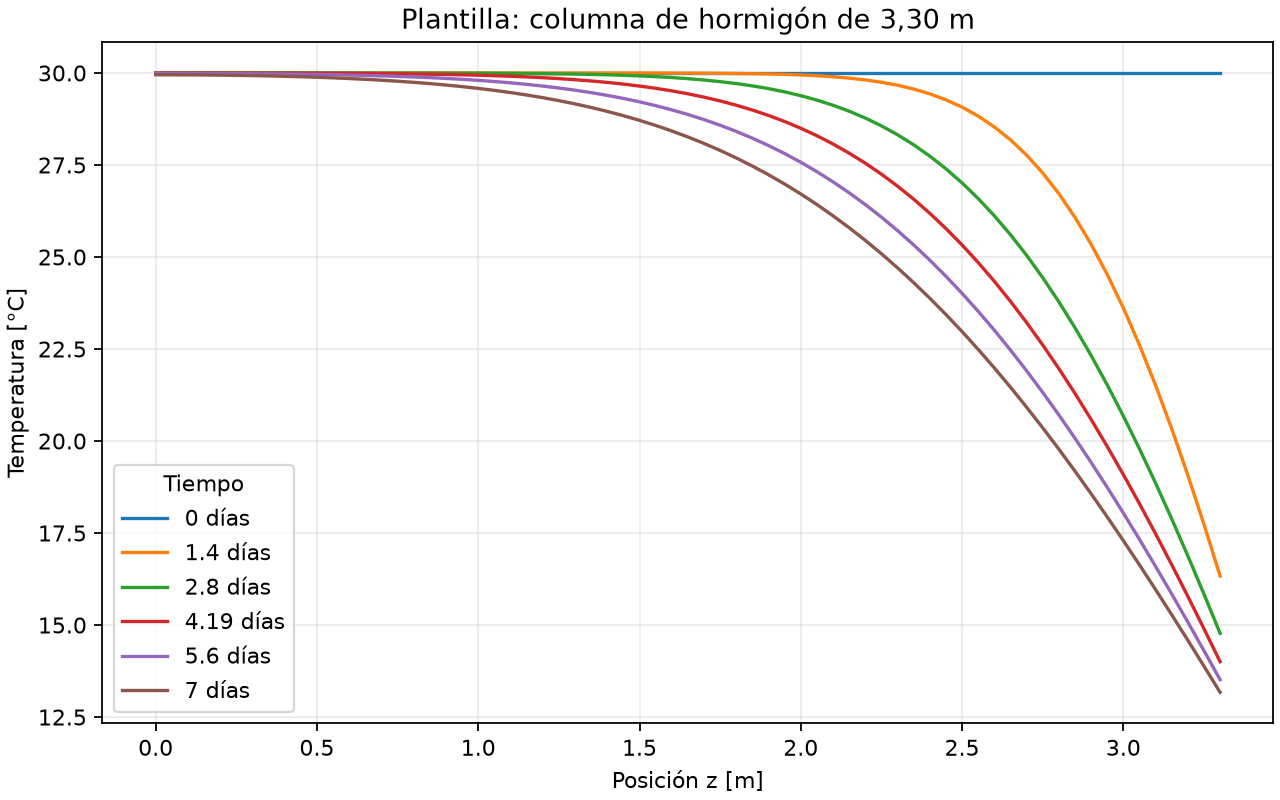

The file beside this chart, header and first rows:
time_s, z_m, temperature_c
0.0, 0.0, 30.0
0.0, 0.05, 30.0
0.0, 0.1, 30.0
0.0, 0.15, 30.0
0.0, 0.2, 30.0
0.0, 0.25, 30.0
0.0, 0.3, 30.0
0.0, 0.35, 30.0
0.0, 0.4, 30.0
0.0, 0.45, 30.0
0.0, 0.5, 30.0
0.0, 0.55, 30.0
0.0, 0.6, 30.0
0.0, 0.65, 30.0
0.0, 0.7, 30.0
0.0, 0.75, 30.0
0.0, 0.8, 30.0
0.0, 0.85, 30.0
0.0, 0.9, 30.0
0.0, 0.95, 30.0
0.0, 1, 30.0
0.0, 1.05, 30.0
0.0, 1.1, 30.0
0.0, 1.15, 30.0
0.0, 1.2, 30.0
0.0, 1.25, 30.0
0.0, 1.3, 30.0
0.0, 1.35, 30.0
0.0, 1.4, 30.0
0.0, 1.45, 30.0
0.0, 1.5, 30.0
0.0, 1.55, 30.0
0.0, 1.6, 30.0
0.0, 1.65, 30.0
0.0, 1.7, 30.0
0.0, 1.75, 30.0
0.0, 1.8, 30.0
0.0, 1.85, 30.0
0.0, 1.9, 30.0
0.0, 1.95, 30.0
0.0, 2, 30.0
0.0, 2.05, 30.0
0.0, 2.1, 30.0
0.0, 2.15, 30.0
0.0, 2.2, 30.0
0.0, 2.25, 30.0
0.0, 2.3, 30.0
0.0, 2.35, 30.0
0.0, 2.4, 30.0
0.0, 2.45, 30.0
0.0, 2.5, 30.0
0.0, 2.55, 30.0
0.0, 2.6, 30.0
0.0, 2.65, 30.0
0.0, 2.7, 30.0
0.0, 2.75, 30.0
0.0, 2.8, 30.0
0.0, 2.85, 30.0
0.0, 2.9, 30.0
0.0, 2.95, 30.0
... 342 more rows
